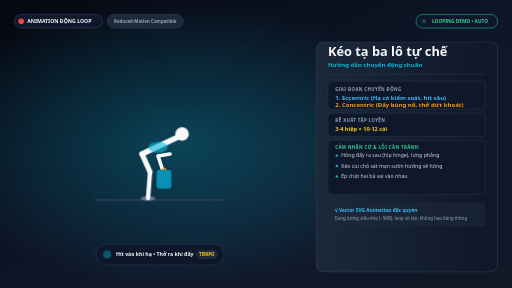
t = 0.00 s
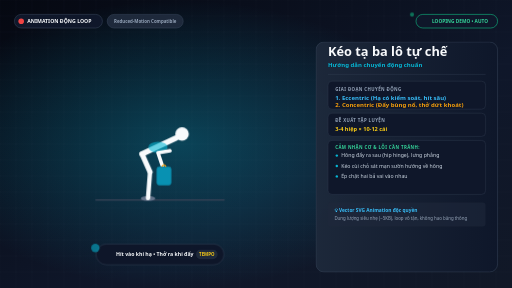
t = 0.39 s
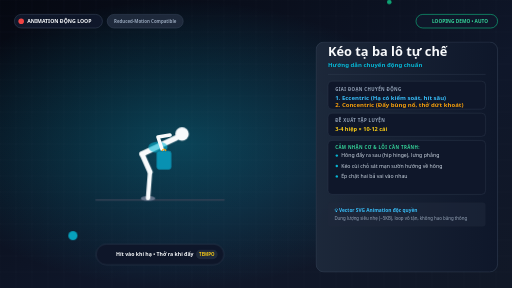
t = 1.18 s
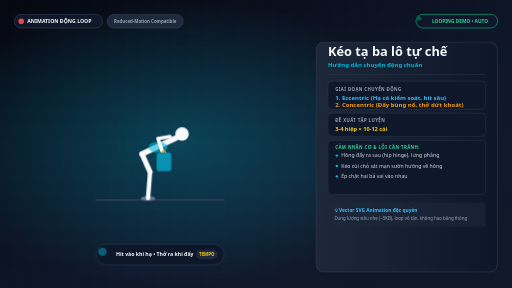
t = 1.75 s
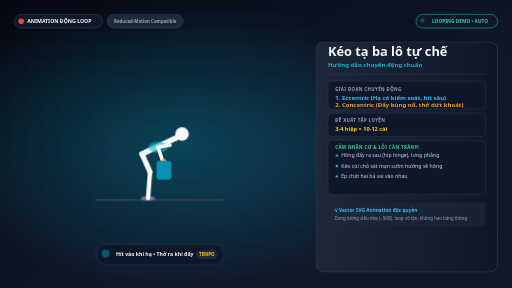
t = 2.14 s
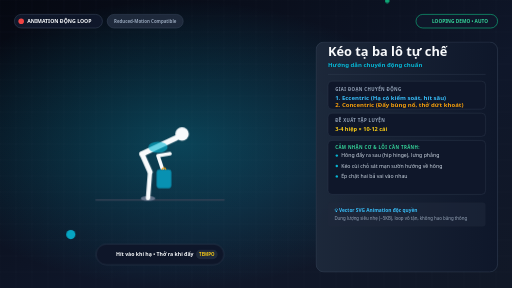
t = 2.93 s

The animated SVG that drew these frames (rendered in a browser with its animation timeline set to each time). Animation: 14 CSS @keyframes rules; one cycle of 3.50 s, repeats indefinitely.

<svg xmlns="http://www.w3.org/2000/svg" viewBox="0 0 1280 720" width="1280" height="720">
  <style>
    /* Continuous smooth loop animation */
    @keyframes kfPushup {
      0%, 100% { transform: translateY(0px) rotate(0deg); }
      50% { transform: translateY(50px) rotate(-3deg); }
    }
    @keyframes kfArms {
      0%, 100% { transform: scale(1); }
      50% { transform: scale(0.9, 0.6) translate(10px, 45px); }
    }
    @keyframes kfSquat {
      0%, 100% { transform: translateY(0px); }
      50% { transform: translateY(70px); }
    }
    @keyframes kfLunge {
      0%, 100% { transform: translateY(0px); }
      50% { transform: translateY(55px); }
    }
    @keyframes kfPlank {
      0%, 100% { transform: scale(1); }
      50% { transform: scale(1.02); }
    }
    @keyframes kfRevCrunch {
      0%, 100% { transform: rotate(0deg); }
      50% { transform: rotate(-25deg) translateY(-20px); }
    }
    @keyframes kfOppLimb1 {
      0%, 100% { transform: rotate(0deg); }
      50% { transform: rotate(-35deg) translate(-20px, 15px); }
    }
    @keyframes kfOppLimb2 {
      0%, 100% { transform: rotate(0deg); }
      50% { transform: rotate(20deg) translate(30px, 10px); }
    }
    @keyframes kfBridge {
      0%, 100% { transform: translateY(20px); }
      50% { transform: translateY(-30px); }
    }
    @keyframes kfRowArm {
      0%, 100% { transform: translateY(30px); }
      50% { transform: translateY(-20px); }
    }
    @keyframes kfClimber {
      0%, 100% { transform: translateX(0px); }
      50% { transform: translateX(45px); }
    }
    @keyframes kfBall {
      0%, 100% { transform: translate(0px, 0px) rotate(0deg); }
      50% { transform: translate(30px, -15px) rotate(180deg); }
    }
    @keyframes kfPulse {
      0%, 100% { opacity: 0.4; transform: scale(1); }
      50% { opacity: 0.9; transform: scale(1.15); }
    }
    @keyframes kfPhaseText {
      0%, 45% { opacity: 1; fill: #38bdf8; }
      50%, 95% { opacity: 1; fill: #f59e0b; }
    }

    .anim-pushup { animation: kfPushup 3s ease-in-out infinite; transform-origin: 240px 460px; }
    .anim-arms { animation: kfArms 3s ease-in-out infinite; transform-origin: 475px 466px; }
    .anim-squat { animation: kfSquat 3.2s ease-in-out infinite; transform-origin: 400px 505px; }
    .anim-lunge { animation: kfLunge 3s ease-in-out infinite; transform-origin: 400px 495px; }
    .anim-plank { animation: kfPlank 2.5s ease-in-out infinite; transform-origin: 400px 430px; }
    .anim-rev-crunch { animation: kfRevCrunch 3s ease-in-out infinite; transform-origin: 420px 435px; }
    .anim-limb-opp-1 { animation: kfOppLimb1 3.5s ease-in-out infinite; transform-origin: 360px 430px; }
    .anim-limb-opp-2 { animation: kfOppLimb2 3.5s ease-in-out infinite; transform-origin: 440px 430px; }
    .anim-bridge { animation: kfBridge 3s ease-in-out infinite; transform-origin: 320px 465px; }
    .anim-row-arm { animation: kfRowArm 2.8s ease-in-out infinite; transform-origin: 425px 355px; }
    .anim-climber { animation: kfClimber 1.4s ease-in-out infinite alternate; }
    .anim-drive-knee { animation: kfClimber 1.4s ease-in-out infinite alternate; }
    .anim-ball { animation: kfBall 1.8s ease-in-out infinite alternate; }
    .anim-pulse { animation: kfPulse 2s ease-in-out infinite; transform-origin: center; }

    /* Accessibility: Respect user reduced motion preferences */
    @media (prefers-reduced-motion: reduce) {
      *, .anim-pushup, .anim-arms, .anim-squat, .anim-lunge, .anim-plank, 
      .anim-rev-crunch, .anim-limb-opp-1, .anim-limb-opp-2, .anim-bridge, 
      .anim-row-arm, .anim-climber, .anim-drive-knee, .anim-ball, .anim-pulse {
        animation: none !important;
      }
    }
  </style>

  <defs>
    <linearGradient id="bgGradAnim_backpack-row" x1="0%" y1="0%" x2="100%" y2="100%">
      <stop offset="0%" stop-color="#050811" />
      <stop offset="60%" stop-color="#0f172a" />
      <stop offset="100%" stop-color="#111827" />
    </linearGradient>
    <radialGradient id="glowAnim_backpack-row" cx="35%" cy="50%" r="50%">
      <stop offset="0%" stop-color="#06b6d4" stop-opacity="0.3"/>
      <stop offset="100%" stop-color="#06b6d4" stop-opacity="0"/>
    </radialGradient>
    <linearGradient id="panelGradAnim" x1="0%" y1="0%" x2="100%" y2="0%">
      <stop offset="0%" stop-color="#1e293b" stop-opacity="0.95"/>
      <stop offset="100%" stop-color="#0f172a" stop-opacity="0.95"/>
    </linearGradient>
  </defs>

  <!-- Background -->
  <rect width="1280" height="720" fill="url(#bgGradAnim_backpack-row)"/>
  <rect width="1280" height="720" fill="url(#glowAnim_backpack-row)"/>

  <!-- Tech Grid Background -->
  <g opacity="0.06" stroke="#94a3b8" stroke-width="1">
    <line x1="0" y1="0" x2="0" y2="720"/><line x1="40" y1="0" x2="40" y2="720"/><line x1="80" y1="0" x2="80" y2="720"/><line x1="120" y1="0" x2="120" y2="720"/><line x1="160" y1="0" x2="160" y2="720"/><line x1="200" y1="0" x2="200" y2="720"/><line x1="240" y1="0" x2="240" y2="720"/><line x1="280" y1="0" x2="280" y2="720"/><line x1="320" y1="0" x2="320" y2="720"/><line x1="360" y1="0" x2="360" y2="720"/><line x1="400" y1="0" x2="400" y2="720"/><line x1="440" y1="0" x2="440" y2="720"/><line x1="480" y1="0" x2="480" y2="720"/><line x1="520" y1="0" x2="520" y2="720"/><line x1="560" y1="0" x2="560" y2="720"/><line x1="600" y1="0" x2="600" y2="720"/><line x1="640" y1="0" x2="640" y2="720"/><line x1="680" y1="0" x2="680" y2="720"/><line x1="720" y1="0" x2="720" y2="720"/><line x1="760" y1="0" x2="760" y2="720"/><line x1="800" y1="0" x2="800" y2="720"/><line x1="840" y1="0" x2="840" y2="720"/><line x1="880" y1="0" x2="880" y2="720"/><line x1="920" y1="0" x2="920" y2="720"/><line x1="960" y1="0" x2="960" y2="720"/><line x1="1000" y1="0" x2="1000" y2="720"/><line x1="1040" y1="0" x2="1040" y2="720"/><line x1="1080" y1="0" x2="1080" y2="720"/><line x1="1120" y1="0" x2="1120" y2="720"/><line x1="1160" y1="0" x2="1160" y2="720"/><line x1="1200" y1="0" x2="1200" y2="720"/><line x1="1240" y1="0" x2="1240" y2="720"/>
    <line x1="0" y1="0" x2="1280" y2="0"/><line x1="0" y1="40" x2="1280" y2="40"/><line x1="0" y1="80" x2="1280" y2="80"/><line x1="0" y1="120" x2="1280" y2="120"/><line x1="0" y1="160" x2="1280" y2="160"/><line x1="0" y1="200" x2="1280" y2="200"/><line x1="0" y1="240" x2="1280" y2="240"/><line x1="0" y1="280" x2="1280" y2="280"/><line x1="0" y1="320" x2="1280" y2="320"/><line x1="0" y1="360" x2="1280" y2="360"/><line x1="0" y1="400" x2="1280" y2="400"/><line x1="0" y1="440" x2="1280" y2="440"/><line x1="0" y1="480" x2="1280" y2="480"/><line x1="0" y1="520" x2="1280" y2="520"/><line x1="0" y1="560" x2="1280" y2="560"/><line x1="0" y1="600" x2="1280" y2="600"/><line x1="0" y1="640" x2="1280" y2="640"/><line x1="0" y1="680" x2="1280" y2="680"/>
  </g>

  <!-- Top Badges -->
  <g transform="translate(36, 36)">
    <rect width="220" height="34" rx="17" fill="#0f172a" stroke="#334155" stroke-width="1.5"/>
    <circle cx="17" cy="17" r="7" fill="#ef4444"/>
    <text x="32" y="22" font-family="system-ui, sans-serif" font-weight="700" font-size="13" fill="#f8fafc">ANIMATION ĐỘNG LOOP</text>

    <!-- Reduced motion note -->
    <rect x="232" y="0" width="190" height="34" rx="17" fill="#1e293b" stroke="#334155" stroke-width="1.5"/>
    <text x="327" y="22" font-family="system-ui, sans-serif" font-weight="600" font-size="11" fill="#94a3b8" text-anchor="middle">Reduced-Motion Compatible</text>
  </g>

  <!-- Live Pulse Playing Indicator (Top Right) -->
  <g transform="translate(1040, 36)">
    <rect width="204" height="34" rx="17" fill="#0f172a" stroke="#10b981" stroke-width="1.5"/>
    <circle cx="20" cy="17" r="5" fill="#10b981" class="anim-pulse"/>
    <text x="110" y="22" font-family="system-ui, sans-serif" font-weight="700" font-size="12" fill="#34d399" text-anchor="middle">LOOPING DEMO • AUTO</text>
  </g>

  <!-- Animated Biomechanical Figure -->
  <g id="animatedFigure">
    
        <!-- Floor line -->
        <line x1="240" y1="500" x2="560" y2="500" stroke="#334155" stroke-width="4" stroke-linecap="round"/>
        
        <g class="anim-row">
          <!-- Feet -->
          <ellipse cx="370" cy="496" rx="18" ry="6" fill="#64748b"/>
          
          <!-- Legs (Soft bend) -->
          <line x1="370" y1="495" x2="375" y2="430" stroke="#f8fafc" stroke-width="11" stroke-linecap="round"/>
          
          <!-- Hips pushed back (Hinged at 45 deg) -->
          <line x1="375" y1="430" x2="355" y2="385" stroke="#f8fafc" stroke-width="13" stroke-linecap="round"/>
          <!-- Flat Back / Torso -->
          <line x1="355" y1="385" x2="440" y2="345" stroke="#f8fafc" stroke-width="14" stroke-linecap="round"/>
          <!-- Head aligned -->
          <circle cx="455" cy="335" r="17" fill="#f8fafc"/>
          
          <!-- Latissimus Dorsi Muscle Glow -->
          <ellipse cx="395" cy="368" rx="24" ry="14" fill="#06b6d4" opacity="0.6"/>
          
          <!-- Arm pulling backpack up -->
          <g class="anim-row-arm">
            <polyline points="425,355 395,360 410,405" fill="none" stroke="#f8fafc" stroke-width="9" stroke-linecap="round" stroke-linejoin="round"/>
            
            <!-- Backpack item -->
            <rect x="392" y="395" width="36" height="46" rx="6" fill="#0891b2" stroke="#0e7490" stroke-width="2"/>
            <path d="M 405 395 Q 410 385 415 395" fill="none" stroke="#f59e0b" stroke-width="3"/>
          </g>
        </g>
      
  </g>

  <!-- Dynamic Phase / Tempo HUD overlay in central zone -->
  <g transform="translate(240, 610)">
    <rect width="320" height="52" rx="26" fill="#0f172a" stroke="#334155" stroke-width="1.5" opacity="0.95"/>
    <!-- Breathing cue -->
    <circle cx="28" cy="26" r="10" fill="#06b6d4" opacity="0.8" class="anim-pulse"/>
    <text x="50" y="31" font-family="system-ui, sans-serif" font-weight="700" font-size="13" fill="#f8fafc">Hít vào khi hạ • Thở ra khi đẩy</text>
    <rect x="250" y="14" width="54" height="24" rx="12" fill="#1e293b"/>
    <text x="277" y="30" font-family="system-ui, sans-serif" font-weight="700" font-size="11" fill="#facc15" text-anchor="middle">TEMPO</text>
  </g>

  <!-- Right Side Specification & Instruction Card -->
  <g transform="translate(790, 105)">
    <rect width="454" height="575" rx="20" fill="url(#panelGradAnim)" stroke="#334155" stroke-width="1.5"/>
    
    <g transform="translate(30, 36)">
      <!-- Exercise Title & Vi Name -->
      <text x="0" y="0" font-family="system-ui, -apple-system, sans-serif" font-weight="800" font-size="32" fill="#f8fafc">Kéo tạ ba lô tự chế</text>
      <text x="0" y="26" font-family="system-ui, -apple-system, sans-serif" font-weight="600" font-size="15" fill="#06b6d4">Hướng dẫn chuyển động chuẩn</text>

      <!-- Divider -->
      <line x1="0" y1="45" x2="394" y2="45" stroke="#334155" stroke-width="1"/>

      <!-- Dynamic Movement Guide -->
      <g transform="translate(0, 62)">
        <rect width="394" height="70" rx="10" fill="#0f172a" stroke="#334155" stroke-width="1"/>
        <text x="18" y="24" font-family="system-ui, sans-serif" font-weight="600" font-size="11" fill="#94a3b8" letter-spacing="1">GIAI ĐOẠN CHUYỂN ĐỘNG</text>
        <text x="18" y="48" font-family="system-ui, sans-serif" font-weight="800" font-size="15" fill="#38bdf8">1. Eccentric (Hạ có kiểm soát, hít sâu)</text>
        <text x="18" y="64" font-family="system-ui, sans-serif" font-weight="800" font-size="15" fill="#f59e0b">2. Concentric (Đẩy bùng nổ, thở dứt khoát)</text>
      </g>

      <!-- Sets & Reps -->
      <g transform="translate(0, 142)">
        <rect width="394" height="58" rx="10" fill="#0f172a" stroke="#334155" stroke-width="1"/>
        <text x="18" y="22" font-family="system-ui, sans-serif" font-weight="600" font-size="11" fill="#94a3b8" letter-spacing="1">ĐỀ XUẤT TẬP LUYỆN</text>
        <text x="18" y="44" font-family="system-ui, sans-serif" font-weight="700" font-size="14" fill="#facc15">3-4 hiệp × 10-12 cái</text>
      </g>

      <!-- Checklist -->
      <g transform="translate(0, 210)">
        <rect width="394" height="135" rx="10" fill="#0f172a" stroke="#334155" stroke-width="1"/>
        <text x="18" y="22" font-family="system-ui, sans-serif" font-weight="700" font-size="11" fill="#34d399" letter-spacing="1">CẢM NHẬN CƠ &amp; LỖI CẦN TRÁNH:</text>
        
          <g transform="translate(18, 42)">
            <circle cx="4" cy="-4" r="3" fill="#06b6d4"/>
            <text x="15" y="0" font-family="system-ui, sans-serif" font-weight="400" font-size="13" fill="#cbd5e1">Hông đẩy ra sau (hip hinge), lưng phẳng</text>
          </g>
        
          <g transform="translate(18, 68)">
            <circle cx="4" cy="-4" r="3" fill="#06b6d4"/>
            <text x="15" y="0" font-family="system-ui, sans-serif" font-weight="400" font-size="13" fill="#cbd5e1">Kéo cùi chỏ sát mạn sườn hướng về hông</text>
          </g>
        
          <g transform="translate(18, 94)">
            <circle cx="4" cy="-4" r="3" fill="#06b6d4"/>
            <text x="15" y="0" font-family="system-ui, sans-serif" font-weight="400" font-size="13" fill="#cbd5e1">Ép chặt hai bả vai vào nhau</text>
          </g>
        
      </g>

      <!-- Attribution Footer -->
      <g transform="translate(0, 365)">
        <rect width="394" height="60" rx="8" fill="#1e293b" opacity="0.6"/>
        <text x="16" y="25" font-family="system-ui, sans-serif" font-weight="600" font-size="12" fill="#38bdf8">💡 Vector SVG Animation độc quyền</text>
        <text x="16" y="44" font-family="system-ui, sans-serif" font-weight="400" font-size="11" fill="#94a3b8">Dung lượng siêu nhẹ (~5KB), loop vô tận, không hao băng thông</text>
      </g>
    </g>
  </g>
</svg>
